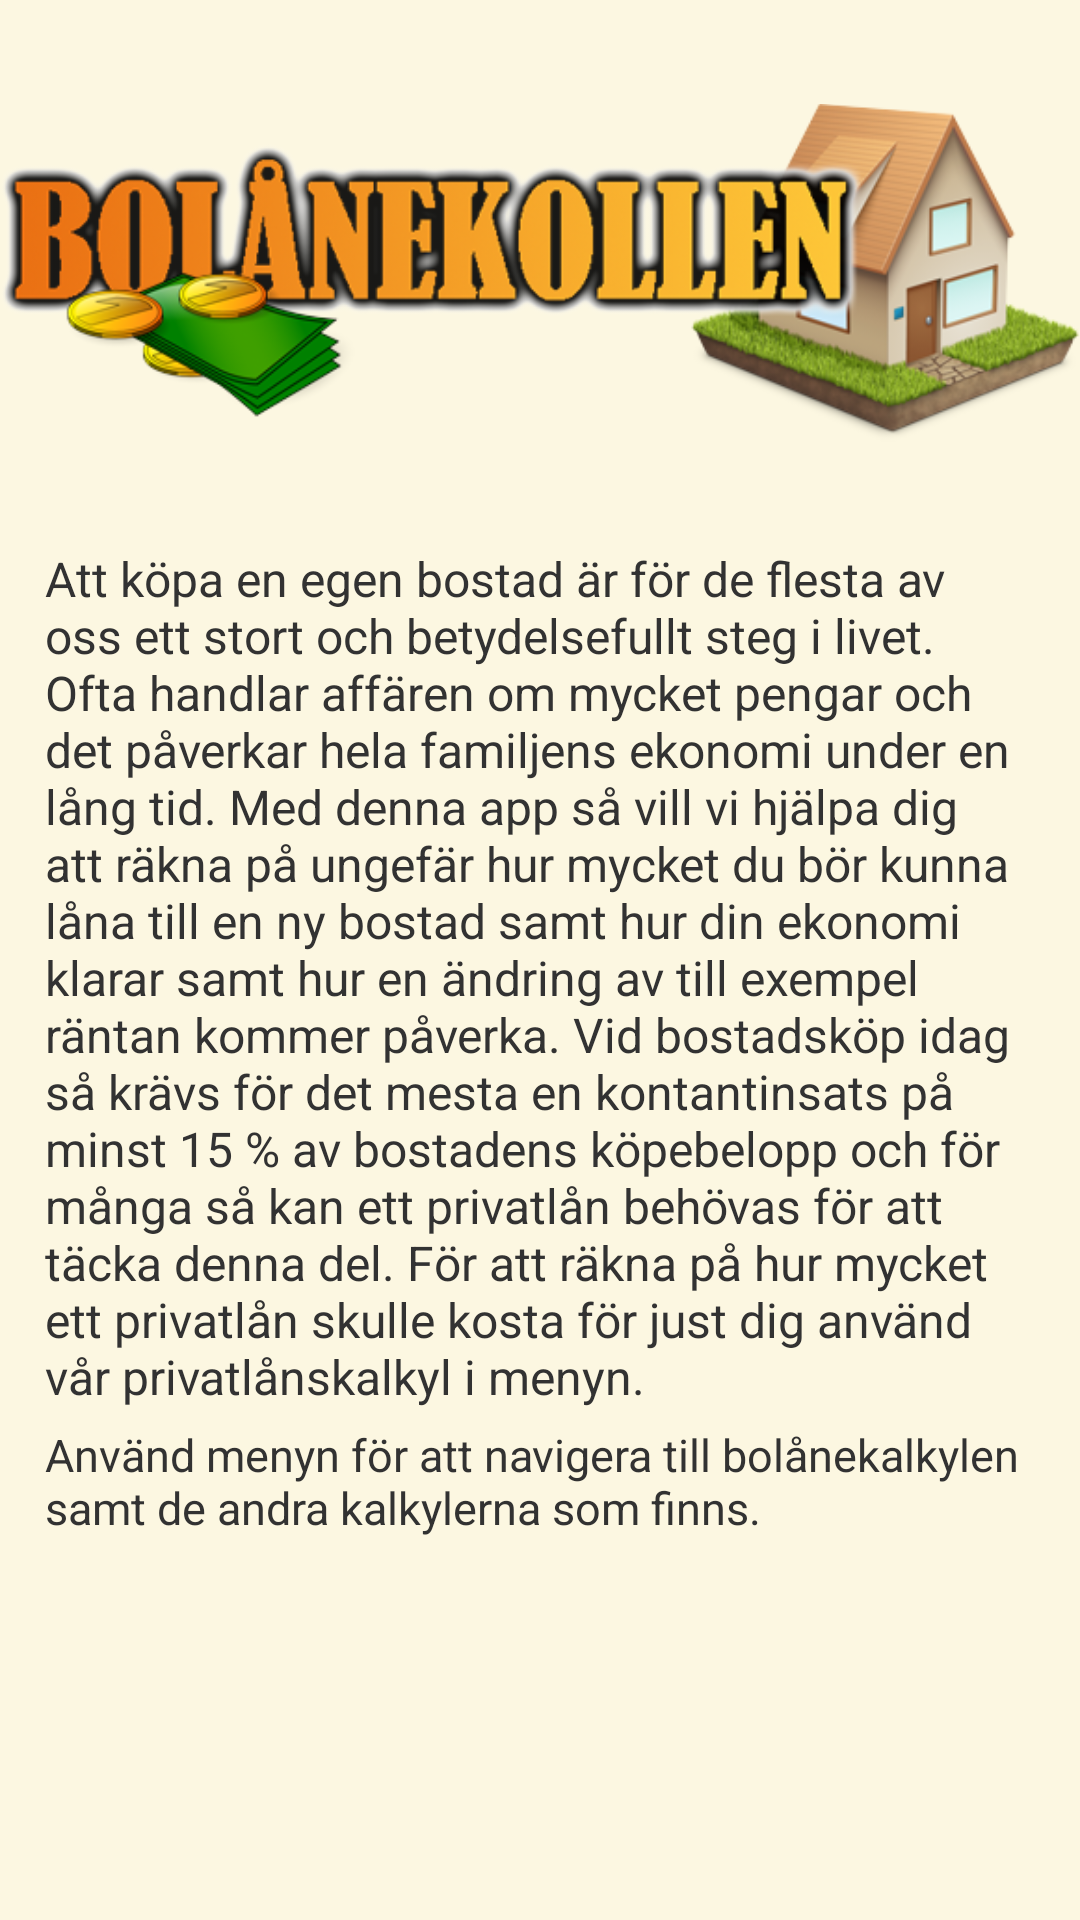

Here is an Android app screen rendered from its layout file. Give the layout XML and the strings, colors and styles it references.
<!-- AndroidManifest.xml: application theme AppTheme -->
<!-- res/layout/activity_home_layout.xml -->
<?xml version="1.0" encoding="utf-8"?>
<LinearLayout xmlns:android="http://schemas.android.com/apk/res/android"
    android:layout_width="match_parent"
    android:layout_height="match_parent"
    android:background="@color/bgColor"
    android:orientation="vertical" >

    <ImageView
        android:id="@+id/imageView1"
        android:layout_width="wrap_content"
        android:layout_height="wrap_content"
        android:src="@drawable/bokollen_logo" />

    <TextView
        android:id="@+id/textView1"
        android:layout_width="wrap_content"
        android:layout_height="wrap_content"
        android:paddingLeft="15dp"
        android:paddingRight="15dp"
        android:paddingBottom="5dp"
        android:textSize="16sp"
        android:text="@string/introductionHomePage" />

    <TextView
        android:id="@+id/textView2"
        android:layout_width="wrap_content"
        android:layout_height="wrap_content"
        android:textSize="15sp"
        android:paddingLeft="15dp"
        android:paddingRight="15dp"
        android:text="Använd menyn för att navigera till bolånekalkylen samt de andra kalkylerna som finns." />

</LinearLayout>
<!-- resources referenced by this layout -->
<resources>
  <color name="bgColor">#FCF7E1</color>
  <!-- drawable bokollen_logo: png bitmap (drawable-mdpi, 101232 bytes) -->
  <string name="introductionHomePage">Att köpa en egen bostad är för de flesta av oss ett stort och betydelsefullt steg i livet. Ofta handlar affären om mycket pengar och det påverkar hela familjens ekonomi under en lång tid. Med denna app så vill vi hjälpa dig att räkna på ungefär hur mycket du bör kunna låna till en ny bostad samt hur din ekonomi klarar samt hur en ändring av till exempel räntan kommer påverka. Vid bostadsköp idag så krävs för det mesta en kontantinsats på minst 15 % av bostadens köpebelopp och för många så kan ett privatlån behövas för att täcka denna del. För att räkna på hur mycket ett privatlån skulle kosta för just dig använd vår privatlånskalkyl i menyn.</string>
  <style name="AppTheme" parent="AppBaseTheme">
          
      </style>
  <style name="AppBaseTheme" parent="android:Theme.Light">
          
      </style>
</resources>
